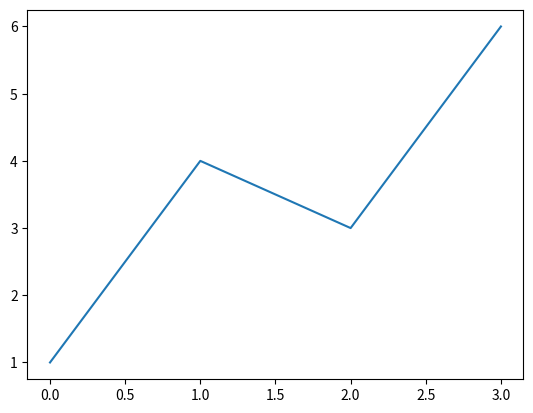
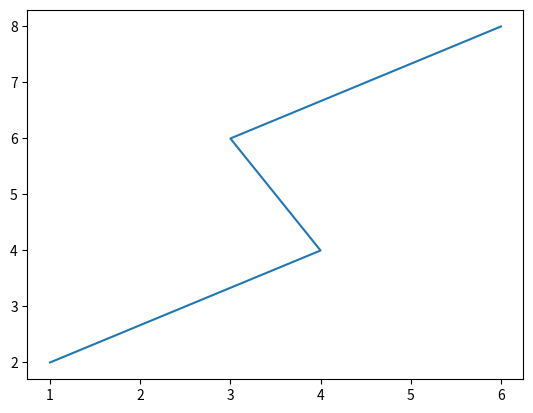
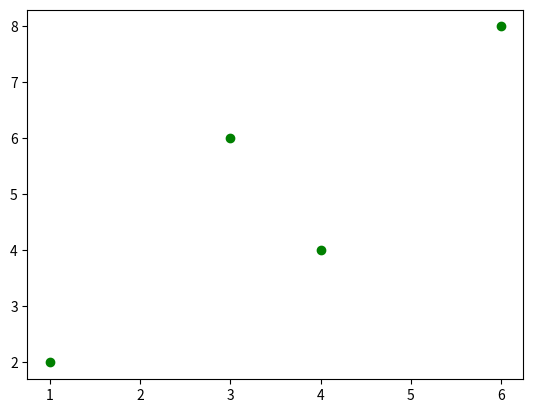
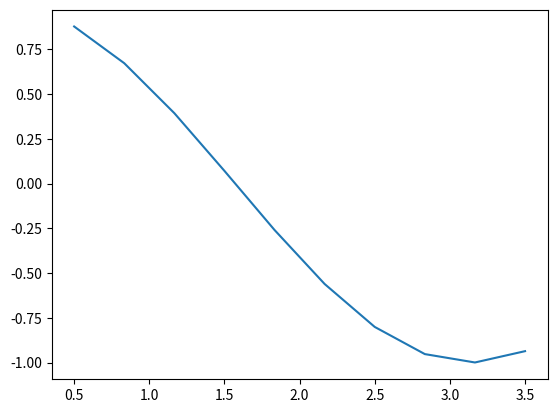
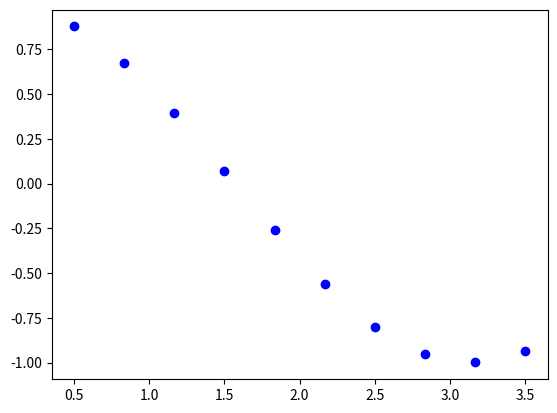
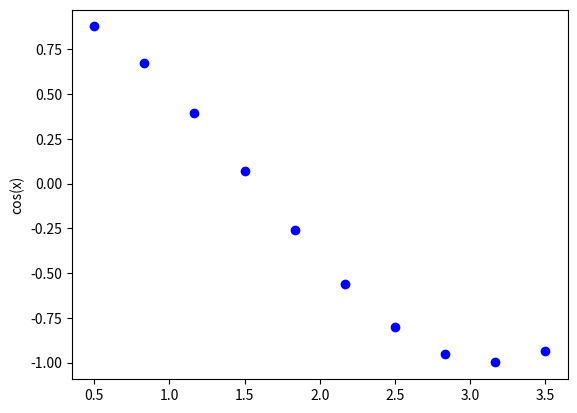
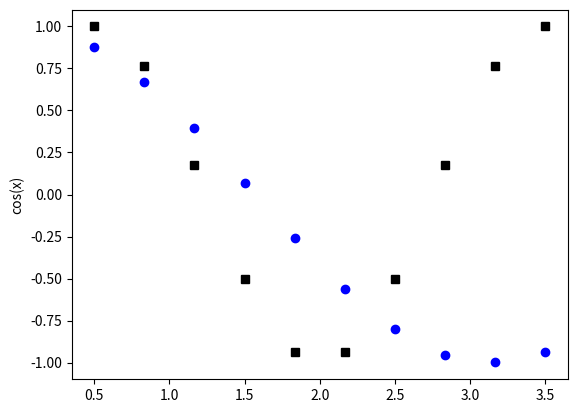
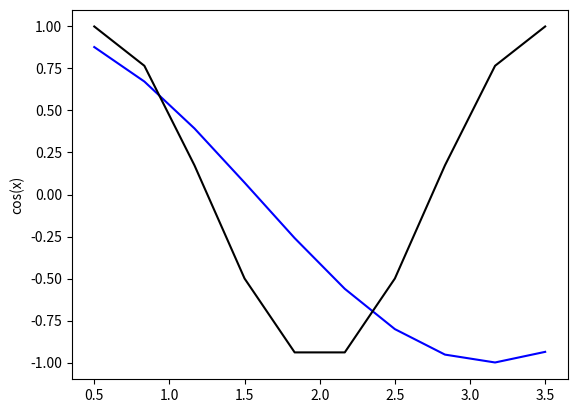
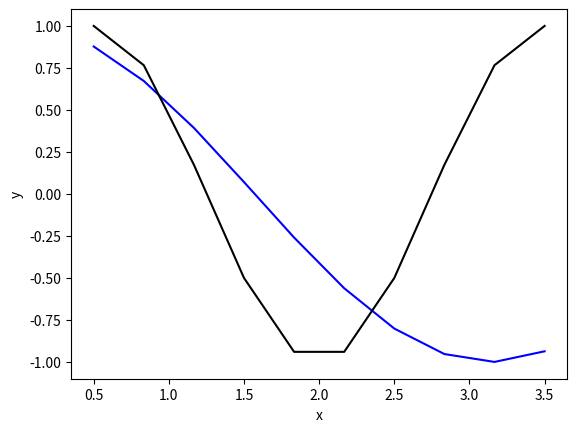
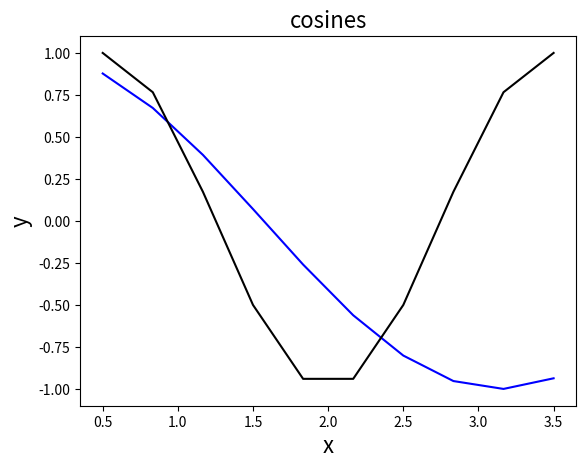

Generate these figures, in order, with matplotlib: (Note: this script raises an exception after producing the figures.)
import matplotlib.pyplot as plt
import numpy as np

plt.plot([1,4,3,6])

plt.plot([1,4,3,6]);

plt.plot([1,4,3,6])
plt.show()

plt.plot([1,4,3,6],[2,4,6,8]);

plt.plot([1,4,3,6],[2,4,6,8],color='green',marker='o',linestyle='');

# Recall:
# np is our abbrevation for numpy
# linspace(start, end, ntotal) will make an evenly spaced array of numbers
# starting with "start", going up to and including "end", and consisting of "ntotal" number of data points

x = np.linspace(0.5, 3.5, 10)
y = np.cos(x)

plt.plot(x,y)
plt.show()

plt.plot(x,y,'bo')
plt.show()

plt.plot(x,y,'bo')
plt.ylabel('cos(x)')
plt.show()

x2 = np.linspace(0.5, 3.5, 10)
y2 = np.cos(2*np.pi/3*(x-0.5))

plt.plot(x,y,'bo')
plt.plot(x2,y2,'ks')
plt.ylabel('cos(x)')
plt.show()

plt.plot(x,y,'b')
plt.plot(x2,y2,'k')
plt.ylabel('cos(x)')
plt.show()

plt.plot(x,y,'b')
plt.plot(x2,y2,'k')
plt.ylabel('y')
plt.xlabel('x')
plt.show()

plt.plot(x,y,'b')
plt.plot(x2,y2,'k')
plt.ylabel('y',fontsize=16)
plt.xlabel('x',fontsize=16)
plt.title('cosines',fontsize=16)
plt.show()

plt.plot(x,y,'b')
plt.plot(x2,y2,'k')
plt.ylabel('y',fontsize=16)
plt.xlabel('x',fontsize=16)
plt.title('cosines',fontsize=16)
plt.savefig('/home/jovyan/cosines.png')

x = np.linspace(0, 2*np.pi, 100)
y1 = 3 + np.cos(x)
y2 = 1 + 0.5*np.cos(1+x/0.75)

plt.plot(x, y1, color='green', linestyle='-', linewidth=1)
plt.plot(x, y2, color='blue', linestyle='-', linewidth=1)

plt.ylim(0,4.5)
plt.yticks([0, 1, 2, 3, 4], fontsize=14)

plt.xlabel('x', fontsize=16)
plt.ylabel('y', fontsize=16)

plt.title('sinusoids', fontsize=16)

plt.text(3,0,'addedtext')

plt.annotate('Spine', xy=(6.28, 1.5), xytext=(5.5, 1.0),
            weight='bold', color='blue',
            arrowprops=dict(arrowstyle='->',
                            connectionstyle="arc3",
                            color='blue'))

plt.show();

x = np.linspace(0, 2*np.pi, 100)
y1 = 3 + np.cos(x)
y2 = 1 + 0.5*np.cos(1+x/0.75)

# Make these lines dashed
plt.plot(x, y1, color='green', linestyle='-', linewidth=1)
plt.plot(x, y2, color='blue', linestyle='-', linewidth=1)

plt.ylim(0,4.5)
# Make the x axis range from 0 to 2pi

plt.yticks([0, 1, 2, 3, 4], fontsize=14)
# Make the xticks at (0, pi, 2pi)

plt.xlabel('x', fontsize=16)
plt.ylabel('y', fontsize=16)

# Change this title to be "Anatomy of a figure"
plt.title('sinusoids', fontsize=16)

# Shift the following text to be below the title, make it more descriptive, color it blue 
plt.text(3,0,'addedtext')

# Use this annotation command to make another annotation pointing to the green line
plt.annotate('Spine', xy=(6.28, 1.5), xytext=(5.5, 1.0),
            weight='bold', color='blue',
            arrowprops=dict(arrowstyle='->',
                            connectionstyle="arc3",
                            color='blue'))

plt.show();

x = np.linspace(0, 2*np.pi, 100)
y1 = 3 + np.cos(x)
y2 = 1 + 0.5*np.cos(1+x/0.75)

plt.plot(x,y1,x,y2)
plt.show()

fig = plt.figure()
ax = fig.add_axes([0,0,1,1])

ax.plot(x,y1,x,y2)

plt.show()

fig = plt.figure()
ax = fig.add_subplot(111)

ax.plot(x,y1,x,y2)

plt.show()

fig = plt.figure(figsize=(8,8))
ax = fig.add_subplot(1, 1, 1)

ax.plot(x,y1,x,y2)

plt.show()

fig,ax = plt.subplots(1,1,figsize=(8,8))

ax.plot(x,y1,x,y2)

plt.show()

fig,ax = plt.subplots(2,1,figsize=(8,8))

ax[0].plot(x,y1)
ax[1].plot(x,y2)

plt.show()

x = np.linspace(0, 2*np.pi, 100)
y1 = 3 + np.cos(x)
y2 = 1 + 0.5*np.cos(1+x/0.75)

# Make these lines dashed
plt.plot(x, y1, color='green', linestyle='--', linewidth=1)
plt.plot(x, y2, color='blue', linestyle='--', linewidth=1)

plt.ylim(0,4.5)
# Make the x axis range from 0 to 2pi
plt.xlim(0,2*np.pi)

plt.yticks([0, 1, 2, 3, 4], fontsize=14)
# Make the xticks at (0, pi, 2pi)
plt.xticks([0,np.pi,2*np.pi])

plt.xlabel('x', fontsize=16)
plt.ylabel('y', fontsize=16)

# Change this title to be "Anatomy of a figure"
plt.title('Anatomy of a figure', fontsize=16)

# Shift the following text to be below the title, make it more descriptive, color it blue 
plt.text(3,4.3,'Title',color='blue')

# Use this annotation command to make another annotation pointing to the green line
plt.annotate('Spine', xy=(6.28, 1.5), xytext=(5.5, 1.0),
            weight='bold', color='blue',
            arrowprops=dict(arrowstyle='->',
                            connectionstyle="arc3",
                            color='blue'))
plt.annotate('Green line', xy=(0.8, 3.8), xytext=(1.5, 3.4),
            weight='bold', color='blue',
            arrowprops=dict(arrowstyle='->',
                            connectionstyle="arc3",
                            color='blue'))

plt.show();

x = np.linspace(0.5, 3.5, 10)
y = np.cos(x)

plt.scatter(x,y)
plt.show()

plt.bar(x,y)
plt.show()

plt.bar(x,y,width=0.2)
plt.show()

plt.barh(x,y,height=0.2)
plt.show()

Xgrid

x = np.linspace(0, 4*np.pi, 100)
y = np.linspace(-2, 2, 100)
Xgrid, Ygrid = np.meshgrid(x,y)

f = np.exp(-Ygrid**2) * np.cos(Xgrid)

plt.contourf(f)

plt.show()

x = np.linspace(0, 4*np.pi, 100)
y = np.linspace(-2, 2, 100)
Xgrid, Ygrid = np.meshgrid(x,y)

f = np.exp(-Ygrid**2) * np.cos(Xgrid)

plt.contourf(Xgrid, Ygrid, f)

plt.show()

x = np.linspace(0, 4*np.pi, 100)
y = np.linspace(-2, 2, 100)
Xgrid, Ygrid = np.meshgrid(x,y)

f = np.exp(-Ygrid**2) * np.cos(Xgrid)

plt.contourf(Xgrid, Ygrid, f)
ax = plt.gca()
ax.set_xticks([0,2*np.pi,4*np.pi])
ax.set_xticklabels(['0','$2\pi$','$4\pi$'])

plt.show()

np.random.seed(19680801)
data = np.random.randn(2, 100)

fig, axs = plt.subplots(2, 2, figsize=(6, 6))
axs[0, 0].hist(data[0])
axs[1, 0].scatter(data[0], data[1])
axs[0, 1].plot(data[0], data[1])
axs[1, 1].hist2d(data[0], data[1])

plt.show()

np.random.seed(19680801)
data = np.random.randn(2, 100)

fig, axs = plt.subplots(2, 2, figsize=(6, 6))

# for hist, use the parameters "width" and "bins" to experiment with different hist plots
axs[0, 0].hist(data[0])

# give this scatter plot y range of (-3.5,3.5), x range of (-4,4), and make the points green
axs[1, 0].scatter(data[0], data[1])

# make the lines dotted
axs[0, 1].plot(data[0], data[1])

axs[1, 1].hist2d(data[0], data[1])

plt.show()
